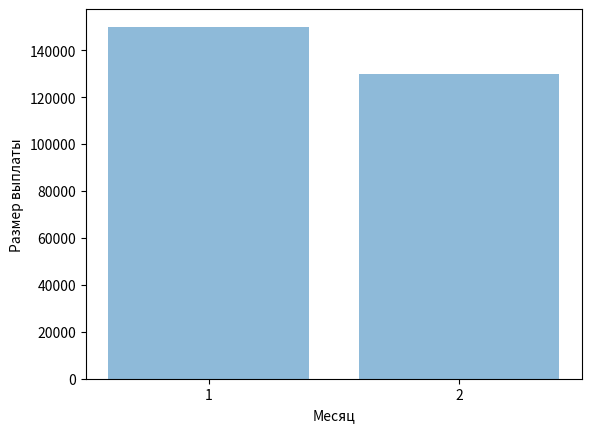

Write Python code to recreate this figure.
import numpy as np
import matplotlib.pyplot as plt

objects = ('1', '2')
y_pos = np.arange(len(objects))
performance = [150000, 130000]

plt.bar(y_pos, performance, align='center', alpha=0.5)
plt.xticks(y_pos, objects)
plt.ylabel('Размер выплаты')
plt.xlabel('Месяц')

plt.show()
